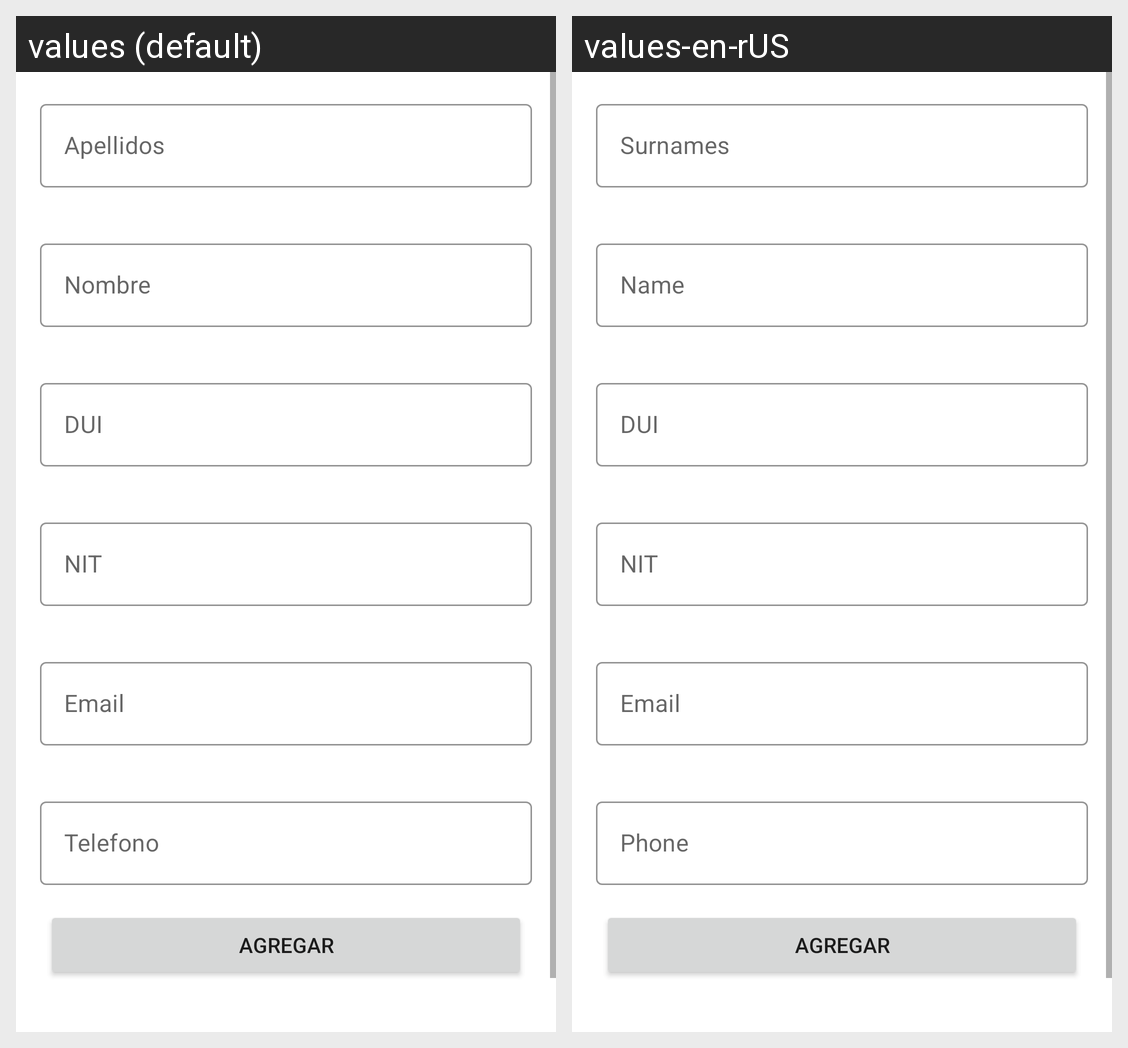

Strings drawn on this Android screen and how each of the app's shown locales translates them:
Android screen res/layout/fragment_editar_docente.xml rendered under 2 locales, left to right: values (default), values-en-rUS. Device: Nexus 5 (rendered at 1080×1920; each locale shown at half size, 540×960, under a caption strip naming it); theme Theme.ProyectoPDM.NoActionBar.
Strings drawn on this screen, with the default value and each locale's value (text and hints the layout hard-codes, and strings that could not be matched under every locale, appear in the picture but are not listed):

apellidoDocente
  values: Apellidos
  values-en-rUS: Surnames

nombreDocente
  values: Nombre
  values-en-rUS: Name

duiDocente
  values: DUI
  values-en-rUS: DUI

nitDocente
  values: NIT
  values-en-rUS: NIT

correoDocente
  values: Email
  values-en-rUS: Email

telefonoDocente
  values: Telefono
  values-en-rUS: Phone
